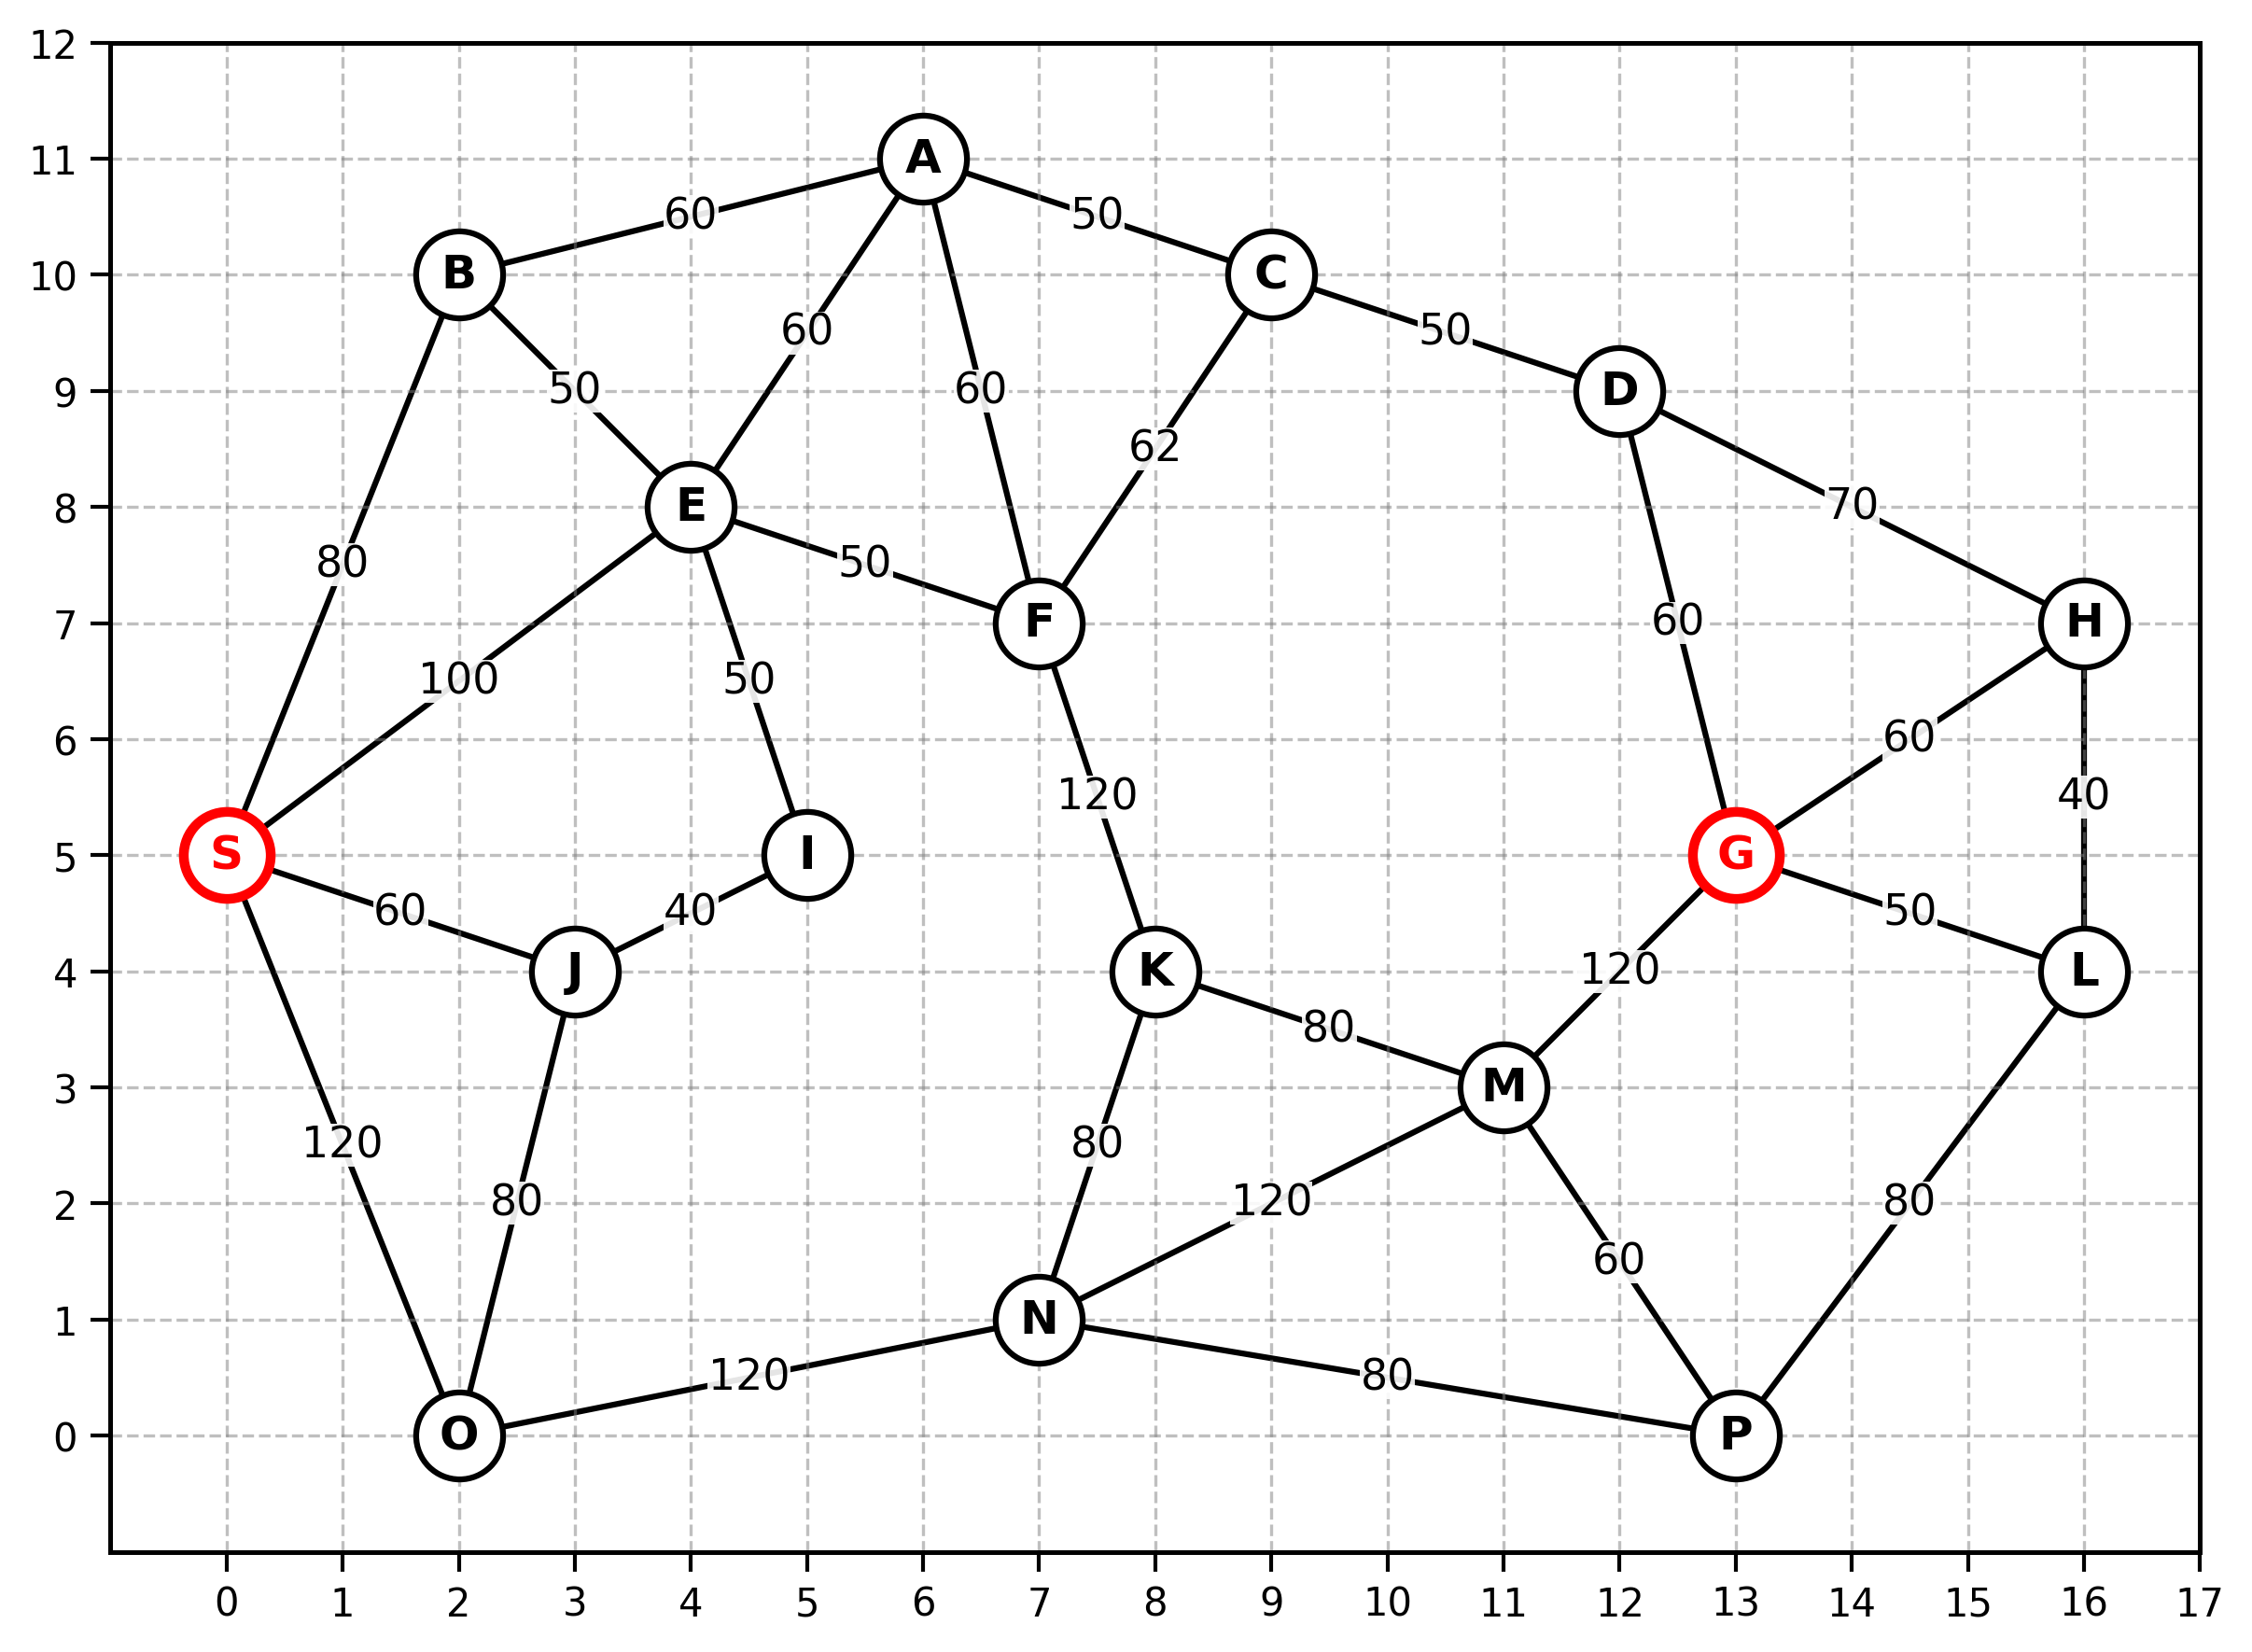

This figure's Python source:
import matplotlib.pyplot as plt

from graph_data import graph, edge_weights


# -----------------------------
# Create Figure
# -----------------------------
fig, ax = plt.subplots(figsize=(10, 7))

drawn_edges = set()


# -----------------------------
# Draw Edges & Weights
# -----------------------------
for node_id, node in graph.items():
    x1, y1 = node.location

    for neighbor_id in node.neighbors:
        edge = tuple(sorted((node_id, neighbor_id)))

        if edge not in drawn_edges:
            x2, y2 = graph[neighbor_id].location

            # Edge
            ax.plot([x1, x2], [y1, y2], color="black", linewidth=1.5, zorder=1)

            # Weight at midpoint
            mx = (x1 + x2) / 2
            my = (y1 + y2) / 2

            ax.text(
                mx,
                my,
                str(edge_weights[edge]),
                fontsize=11,
                ha="center",
                va="center",
                bbox=dict(facecolor="white", edgecolor="none", alpha=0.9, pad=0.15),
                zorder=3,
            )

            drawn_edges.add(edge)


# -----------------------------
# Draw Nodes
# -----------------------------
for node_id, node in graph.items():
    x, y = node.location

    is_special = node_id in ["S", "G"]

    ax.scatter(
        x,
        y,
        s=500,
        facecolor="white",
        edgecolor="red" if is_special else "black",
        linewidth=2.5 if is_special else 1.5,
        zorder=4,
    )

    ax.text(
        x,
        y,
        node_id,
        fontsize=12,
        fontweight="bold",
        color="red" if is_special else "black",
        ha="center",
        va="center",
        zorder=5,
    )


# -----------------------------
# Axes, Grid and Ticks
# -----------------------------
max_x = max(node.location[0] for node in graph.values()) + 1
max_y = max(node.location[1] for node in graph.values()) + 1

ax.set_xlim(-1, max_x)
ax.set_ylim(-1, max_y)

ax.set_xticks(range(max_x + 1))
ax.set_yticks(range(max_y + 1))

# Show axis numbers and tick marks
ax.tick_params(
    axis="both", which="major", direction="out", length=5, width=1, labelsize=10
)

# Draw grid
ax.grid(True, linestyle="--", color="gray", alpha=0.5)

# Draw the axis border (spines)
for spine in ax.spines.values():
    spine.set_visible(True)
    spine.set_linewidth(1.2)
    spine.set_color("black")

ax.set_aspect("equal")

# -----------------------------
# Save Figure
# -----------------------------
plt.savefig("plot_weights.png", dpi=300, bbox_inches="tight")
plt.close(fig)
